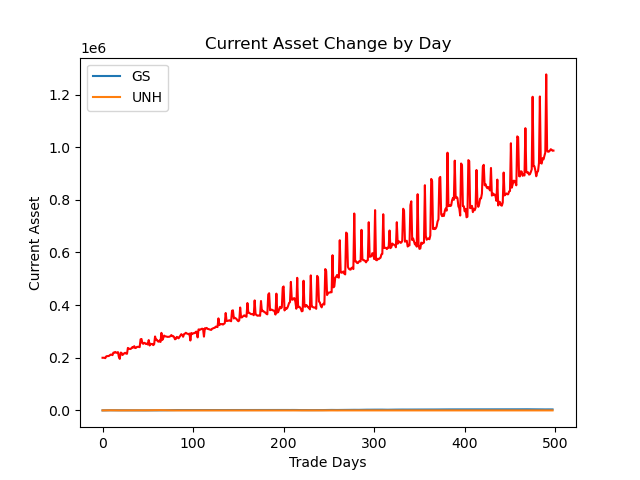

The file beside this chart, header and first rows:
account_value, date, daily_return
200000, 2018-01-08, 
200153, 2018-01-09, 0.0007667
200035, 2018-01-10, -0.0005937
198493, 2018-01-11, -0.007706
204928, 2018-01-12, 0.03242
206361, 2018-01-16, 0.006992
206240, 2018-01-17, -0.0005865
206832, 2018-01-18, 0.002873
209242, 2018-01-19, 0.01165
212147, 2018-01-22, 0.01388
211754, 2018-01-23, -0.001849
209949, 2018-01-24, -0.008523
219660, 2018-01-25, 0.04625
219197, 2018-01-26, -0.002107
222071, 2018-01-29, 0.01311
219381, 2018-01-30, -0.01212
218582, 2018-01-31, -0.003641
221439, 2018-02-01, 0.01307
203945, 2018-02-02, -0.079
195725, 2018-02-05, -0.0403
219508, 2018-02-06, 0.1215
218461, 2018-02-07, -0.00477
210464, 2018-02-08, -0.03661
213468, 2018-02-09, 0.01428
217125, 2018-02-12, 0.01713
218845, 2018-02-13, 0.007923
215887, 2018-02-14, -0.01352
214989, 2018-02-15, -0.004161
237346, 2018-02-16, 0.104
234904, 2018-02-20, -0.01029
233530, 2018-02-21, -0.005848
233189, 2018-02-22, -0.001463
237039, 2018-02-23, 0.01651
240343, 2018-02-26, 0.01394
238577, 2018-02-27, -0.00735
243985, 2018-02-28, 0.02267
236858, 2018-03-01, -0.02921
237745, 2018-03-02, 0.003746
241285, 2018-03-05, 0.01489
241237, 2018-03-06, -0.000196
241541, 2018-03-07, 0.001257
240270, 2018-03-08, -0.005259
269979, 2018-03-09, 0.1236
271435, 2018-03-12, 0.005391
255031, 2018-03-13, -0.06043
252994, 2018-03-14, -0.007991
256810, 2018-03-15, 0.01509
255346, 2018-03-16, -0.005699
252119, 2018-03-19, -0.01264
253760, 2018-03-20, 0.006506
250280, 2018-03-21, -0.01371
267249, 2018-03-22, 0.0678
246655, 2018-03-23, -0.07706
253253, 2018-03-26, 0.02675
251633, 2018-03-27, -0.006398
252465, 2018-03-28, 0.003307
247943, 2018-03-29, -0.01791
251491, 2018-04-02, 0.01431
280927, 2018-04-03, 0.117
267855, 2018-04-04, -0.04653
... 439 more rows
